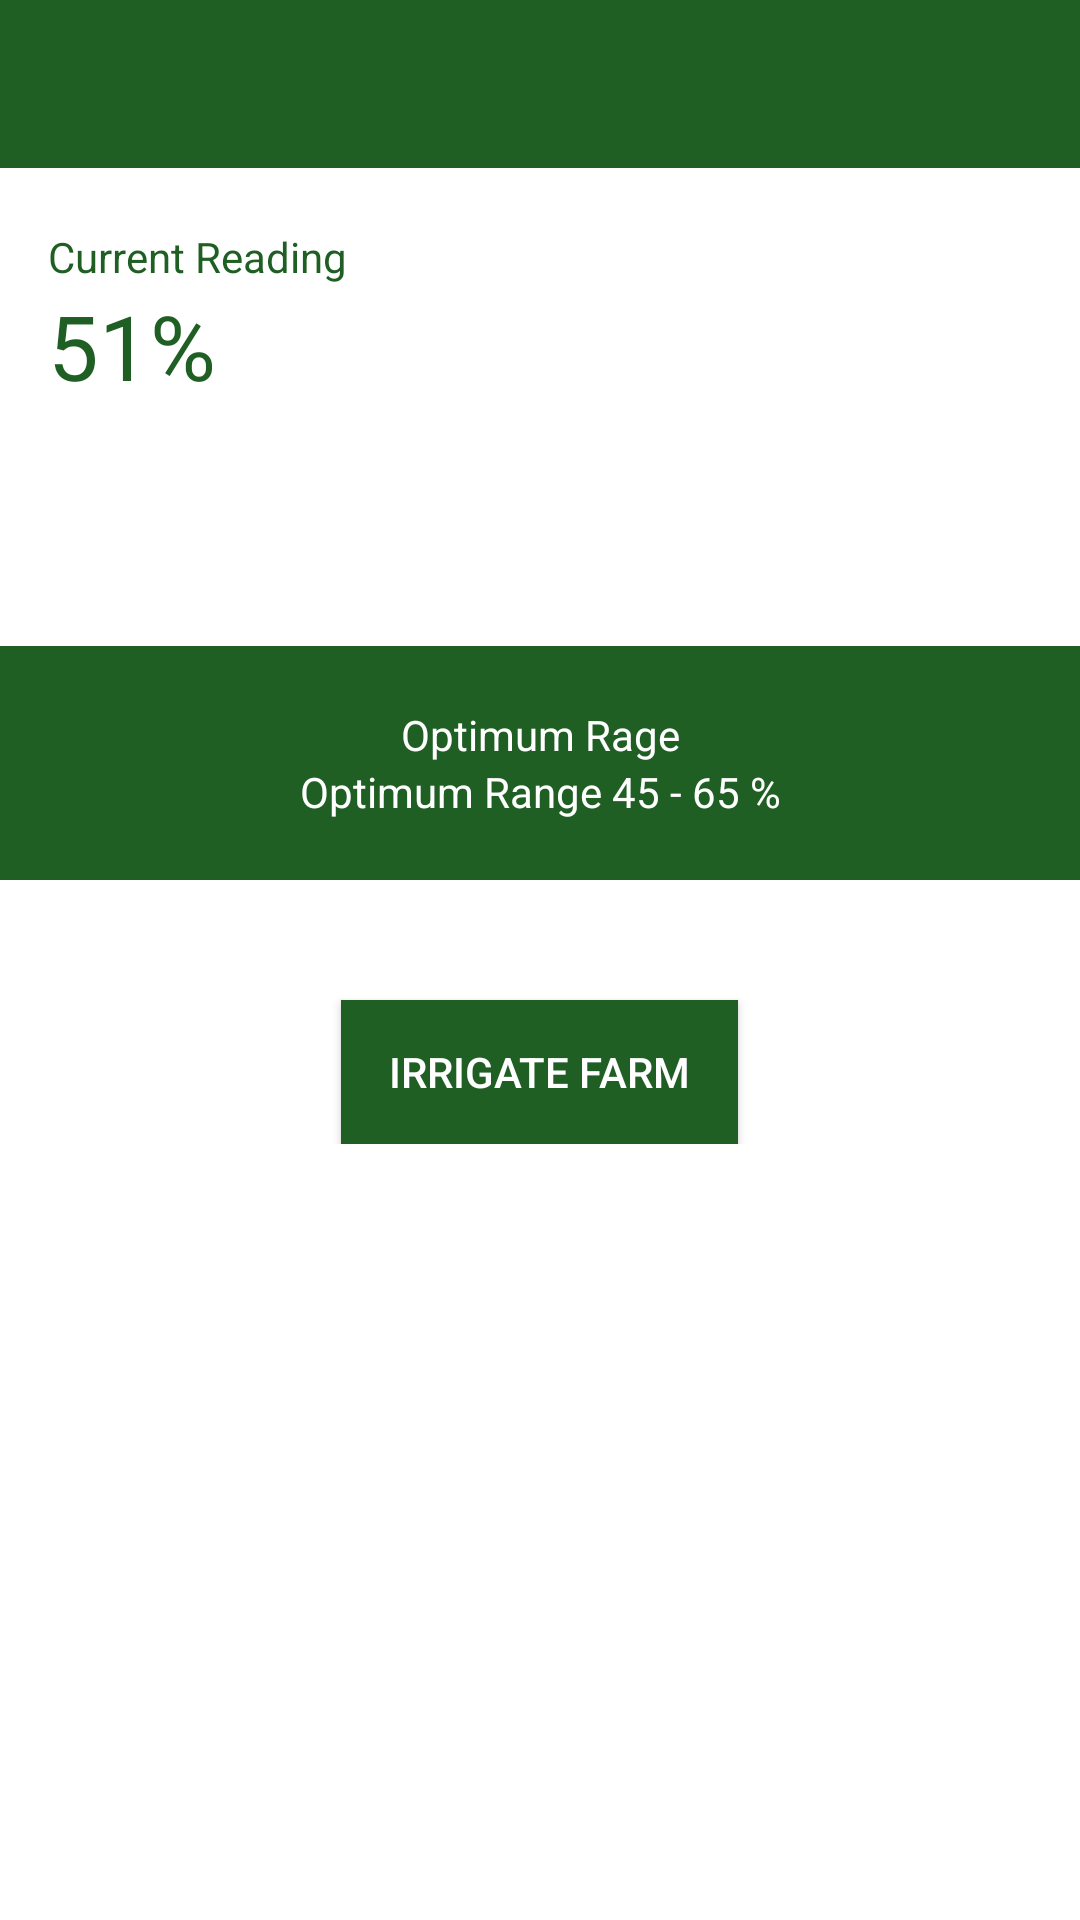

Android layout source for this screen:
<!-- AndroidManifest.xml: application theme AppTheme -->
<!-- res/layout/activity_take_action.xml -->
<?xml version="1.0" encoding="utf-8"?>
<LinearLayout
    android:layout_width="match_parent"
    android:layout_height="match_parent"
    android:orientation="vertical"
    xmlns:android="http://schemas.android.com/apk/res/android">

    <android.support.v7.widget.Toolbar
        xmlns:android="http://schemas.android.com/apk/res/android"
        xmlns:app="http://schemas.android.com/apk/res-auto"
        android:id="@+id/toolbar"
        android:minHeight="?attr/actionBarSize"
        android:layout_width="match_parent"
        android:layout_height="wrap_content"
        app:titleTextColor="@android:color/white"
        android:background="?attr/colorPrimary"
        />

    <LinearLayout
        android:layout_width="match_parent"
        android:layout_height="match_parent"
        android:background="@color/colorWhite"
        android:orientation="vertical">


            <TextView
                android:layout_width="wrap_content"
                android:layout_height="wrap_content"
                android:text="@string/current_reading_title"
                android:textColor="@color/colorPrimaryDark"
                android:paddingLeft="16dp"
                android:paddingRight="16dp"
                android:gravity="center"
                android:layout_marginTop="20dp"

                />

            <TextView
                android:id="@+id/current_reading_tv"
                android:layout_width="wrap_content"
                android:layout_height="wrap_content"
                android:text="@string/current_reading"
                android:textColor="@color/colorPrimaryDark"
                android:paddingLeft="16dp"
                android:paddingRight="16dp"
                android:gravity="center"
                android:textSize="30dp"
                />



        <LinearLayout
            android:layout_width="match_parent"
            android:layout_height="wrap_content"
            android:layout_margin="0dp"
            android:orientation="vertical"
            android:paddingTop="80dp">

            <LinearLayout
                android:layout_width="match_parent"
                android:layout_height="wrap_content"
                android:layout_margin="0dp"
                android:orientation="vertical"
                android:background="@color/colorPrimaryDark"
                android:paddingTop="20dp"
                android:paddingBottom="20dp"
                >
                <TextView
                    android:layout_width="match_parent"
                    android:layout_height="wrap_content"
                    android:text="@string/optimum_range_label"
                    android:textColor="#fff"
                    android:paddingLeft="16dp"
                    android:paddingRight="16dp"
                    android:gravity="center"
                    />
                <TextView
                    android:layout_width="match_parent"
                    android:layout_height="wrap_content"
                    android:text="@string/optimum_title"
                    android:textColor="#fff"
                    android:paddingLeft="16dp"
                    android:paddingRight="16dp"
                    android:gravity="center"
                    />
            </LinearLayout>


<Button
    android:layout_width="wrap_content"
    android:layout_height="wrap_content"
    android:text="@string/action_btn_txt"
    android:background="@color/colorPrimaryDark"
    android:textColor="@color/colorWhite"
    android:gravity="center"
    android:layout_gravity="center_horizontal"
    android:paddingLeft="16dp"
    android:paddingRight="16dp"
    android:layout_marginTop="40dp"
    />

        </LinearLayout>

    </LinearLayout>

</LinearLayout>
<!-- resources referenced by this layout -->
<resources>
  <color name="colorPrimaryDark">#205f24</color>
  <color name="colorWhite">#ffffff</color>
  <string name="action_btn_txt">Irrigate Farm</string>
  <string name="current_reading">51%</string>
  <string name="current_reading_title">Current Reading</string>
  <string name="optimum_range_label">Optimum Rage</string>
  <string name="optimum_title">Optimum Range  45 - 65 %</string>
  <style name="AppTheme" parent="Theme.AppCompat.Light.NoActionBar">
          
          <item name="colorPrimary">@color/colorPrimary</item>
          <item name="colorPrimaryDark">@color/colorPrimaryDark</item>
          <item name="colorAccent">@color/colorAccent</item>
  
          <item name="android:homeAsUpIndicator">@drawable/ic_arrow_back_white_24dp</item>
          <item name="android:actionOverflowButtonStyle">@style/MyActionButtonOverflow</item>
      </style>
  <color name="colorPrimary">#205f24</color>
  <color name="colorAccent">#ffffff</color>
  <style name="MyActionButtonOverflow" parent="android:style/Widget.Holo.Light.ActionButton.Overflow">
          <item name="android:src">@drawable/ic_more_vert_white_24dp</item>
          <item name="android:background">?android:attr/actionBarItemBackground</item>
          <item name="android:contentDescription">"Lala"</item>
      </style>
</resources>
